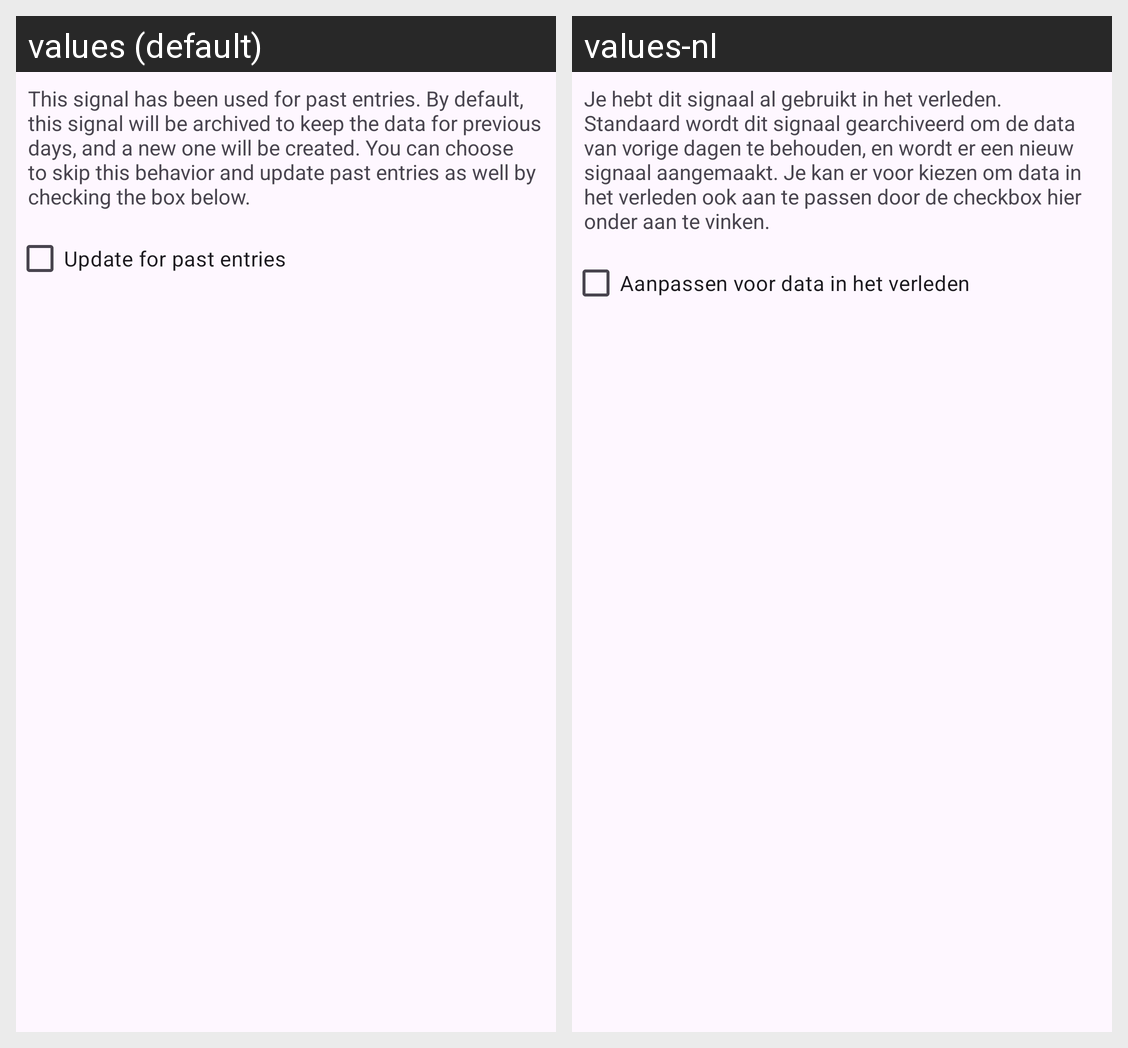

The same Android screen rendered under two of its app's locales, left to right. List the strings drawn on it with the default value and each locale's translation.
Android screen res/layout/dialog_update_signal.xml rendered under 2 locales, left to right: values (default), values-nl. Device: Nexus 5 (rendered at 1080×1920; each locale shown at half size, 540×960, under a caption strip naming it); theme Theme.MoodSignals.
Strings drawn on this screen, with the default value and each locale's value (text and hints the layout hard-codes, and strings that could not be matched under every locale, appear in the picture but are not listed):

dialog_update_signal_text
  values: This signal has been used for past entries. By default, this signal will be archived to keep the data for previous days, and a new one will be created. You can choose to skip this behavior and update past entries as well by checking the box below.
  values-nl: Je hebt dit signaal al gebruikt in het verleden. Standaard wordt dit signaal gearchiveerd om de data van vorige dagen te behouden, en wordt er een nieuw signaal aangemaakt. Je kan er voor kiezen om data in het verleden ook aan te passen door de checkbox hier onder aan te vinken.

update_for_past_entries
  values: Update for past entries
  values-nl: Aanpassen voor data in het verleden
